pico-8 play session: mixed d-pad (fixed 12-tick cycle)

[t = 1 s] mixed d-pad (1.2s cycle ×~1): → ← ↑ ↓ + 🅾/❎ taps, ~1s
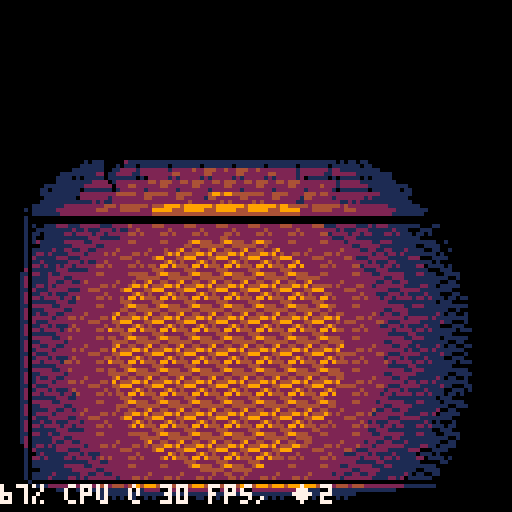
[t = 2 s] mixed d-pad (1.2s cycle ×~1): → ← ↑ ↓ + 🅾/❎ taps, ~2s
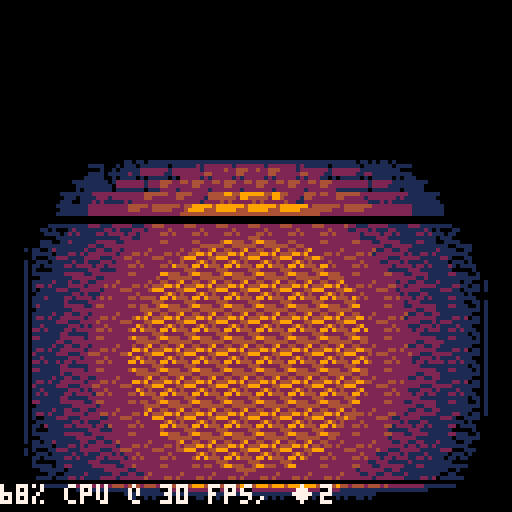
[t = 4 s] mixed d-pad (1.2s cycle ×~3): → ← ↑ ↓ + 🅾/❎ taps, ~4s
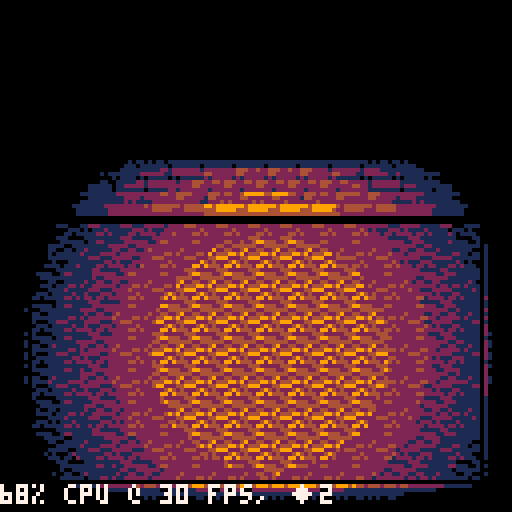
[t = 6 s] mixed d-pad (1.2s cycle ×~5): → ← ↑ ↓ + 🅾/❎ taps, ~6s
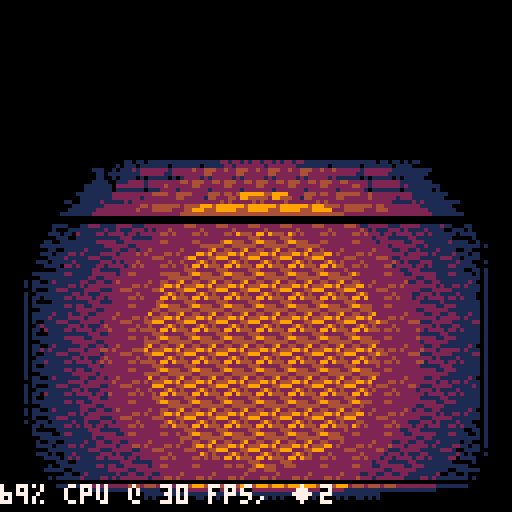
[t = 8 s] mixed d-pad (1.2s cycle ×~6): → ← ↑ ↓ + 🅾/❎ taps, ~8s
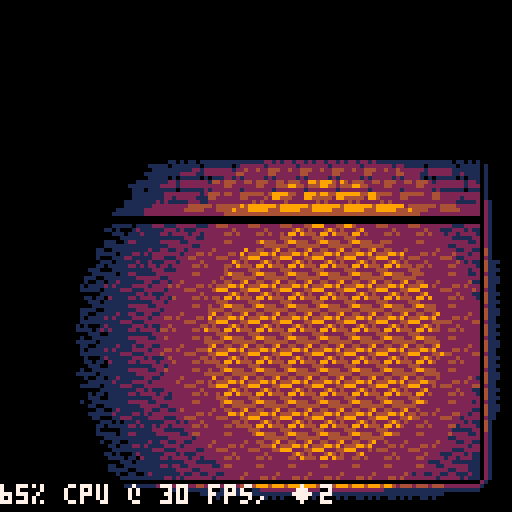

pico-8 cartridge
version 16
__lua__
--[[
 tombcraft by mpicard
 lighting by jakub wasilewski
]]

function _init()
 init_blending(6)
 init_palettes(16)

 lgt=light:new({
  pos=v(54,88),bri=2
 })
 --w=watcher:new({
 -- pos=v(60,60)
 --})
end

function _update()
 update_entities()
end

function _draw()
 cls()
 palt()
 palt(0,false)
 local xl,yt,xr,yb=lgt:extents()
 clip(xl,yt,xr-xl+1,yb-yt+1)
 clipbox=make_box(xl-8,yt,xr+8,yb+24)
 map(0,0,0,40,16,11)
 draw_blob_shadows()
 draw_entities()
 lgt:apply()
 show_performance()
end

function show_performance()
 clip()
 local cpu=flr(stat(1)*100)
 local fps=-30/flr(-stat(1))
 local bri=lgt.bri
 local perf=
  cpu.."% cpu @ "..
  fps.." fps, ◆"..
  bri
 print(perf,0,122,0)
 print(perf,0,121,fps==30 and 7 or 8)
end


-->8
-- utilities

function set(obj,props)
 obj=obj or {}
 for k,v in pairs(props) do
  obj[k]=v
 end
 return obj
end

-- class system
function kind(kob)
 kob=kob or {}
 setmetatable(kob,{__index=kob.extends})

 kob.new=function(self,ob)
  ob=set(ob,{kind=kob})
  setmetatable(ob,{__index=kob})
  if (kob.create) ob:create()
  return ob
 end

 return kob
end

-- vectors
vec={}
function vec.__add(v1,v2)
 return v(v1.x+v2.x,v1.y+v2.y)
end
function vec.__sub(v1,v2)
 return v(v1.x-v2.x,v1.y-v2.y)
end
function vec.__mul(v1,a)
 return v(v1.x*a,v1.y*a)
end
function vec.__div(v1,a)
 return v(v1.x/a,v1.y/a)
end
function vec.__pow(v1,v2)
 -- dot product
 return v1.x*v2.x+v1.y*v2.y
end
function vec.__unm(v1)
 return v(-v1.x,-v1.y)
end
function vec.__len(v1)
 -- length squared
 local x,y=v1:split()
 return x*x+y*y
end
function vec:norm()
 return self/sqrt(#self)
end
function vec:rotcw()
 return v(-self.y,self.x)
end
function vec:ints()
 return v(flr(self.x),flr(self.y))
end
function vec:split()
 return self.x,self.y
end
vec.__index = vec
-- new vector
function v(x,y)
 local vector={x=x,y=y}
 setmetatable(vector,vec)
 return vector
end

dirs={v(-1,0),v(1,0),v(0,-1),v(0,1)}

-- boxes
box=kind()
function box:translate(v)
 return make_box(
  self.xl+v.x,self.yt+v.y,
  self.xr+v.x,self.yb+v.y
 )
end

function box:overlaps(b)
 return
  self.xr>=b.xl and
  b.xr>=self.xl and
  self.yb>=b.yt and
  b.yb>=self.yt
end

function box:contains(pt)
 return pt.x>=self.xl and
  pt.y>=self.yt and
  pt.x<=self.xr and
  pt.y<=self.yb
end

function make_box(xl,yt,xr,yb)
 if (xl>xr) xl,xr=xr,xl
 if (yt>yb) yt,yb=yb,yt
 return box:new({
  xl=xl,yt=yt,xr=xr,yb=yb
 })
end

-- drawing shapes
function crect(x1,y1,x2,y2,fn)
 x1,x2=max(x1,0),mid(x2,127)
 y1,y2=max(y1,0),min(y2,127)
 if (x2<x1 or y2<y1) return
 for y=y1,y2 do
  fn(x1,x2,y)
 end
end

function cellipse(cx,cy,rx,ry,fn)
 cy,ry=round(cy),round(ry)
 local w=0
 local ryx,rxy=ry/rx,rx/ry
 local dy=(-2*ry+1)*rxy
 local dx=ryx
 local ddx=2*ryx
 local ddy=2*rxy
 local lim=rx*ry
 local v=ry*ry*rxy
 local my=cy+ry-1
 for y=cy-ry,cy-1 do
  while true do
   if v+dx<=lim then
    v+=dx
    dx+=ddx
    w+=1
   else
    break
   end
  end
  if w>0 then
   local l,r=
    mid(cx-w,0,127),
    mid(cx+w-1,0,127)
   if (y>=0 and y<128) fn(l,r,y)
   if (my>=0 and my<128) fn(l,r,my)
  end
  v+=dy
  dy+=ddy
  my-=1
 end
end

-- entity system
entity=kind({
 t=0,state="s_default"
})
entities={}
entities_with={}
tracked_props={"draw","shadow"}

function update_with_table(e,fn)
 for prop in all(tracked_props) do
  if e[prop] then
   local lst=
    entities_with[prop] or {}
   fn(lst,e)
   entities_with[prop]=lst
  end
 end
end

e_id=1
function entity:create()
 if not self.name then
  self.name=e_id..""
  e_id+=1
 end
 local name=self.name
 entities[name]=self

 update_with_table(self,add)
end

function update_entities()
 for n,e in pairs(entities) do
  local update_fn=e[e.state]
  local result = update_fn
   and update_fn(e,e.t)
   or nil

  if result then
   if result==true then
    entities[n]=nil
    update_with_table(e,del)
   else
    set(e,{
     state=result,t=0
    })
   end
  else
   e.t+=1
  end
 end
end

function draw_entities()
 ysorted={}
 for d in all(entities_with.draw) do
  local y=d.pos and flr(d.pos.y) or 139
  ysorted[y]=ysorted[y] or {}
  add(ysorted[y],d)
 end
 for y=clipbox.yt,clipbox.yb do
  for d in all(ysorted[y]) do
   reset_palette()
   d:draw(d.t)
  end
  reset_palette()
 end
end

function draw_blob_shadows()
 local sh_fill=fl_blend(5)
 for e in all(entities_with.shadow) do
  local sh=e.shadow
  local p=e.pos+e.shadow
  if clipbox:contains(p) then
   cellipse(p.x,p.y,
    sh.rx,sh.ry,sh_fill)
  end
 end
end

-->8
-- lighting

function fl_color(c)
 return function(x1,x2,y)
  rectfill(x1,y,x2,y,c)
 end
end

function fl_none() end

function init_blending(nlevels)
 _sqrt={}
 for i=0,4096 do
  _sqrt[i]=sqrt(i)
 end

 for lv=1,nlevels do
  local addr=0x4300+lv*0x100
  local sx=lv-1
  for c1=0,15 do
   local nc=sget(sx,c1)
   local topl=shl(nc,4)
   for c2=0,15 do
    poke(addr,
     topl+sget(sx,c2))
    addr+=1
   end
  end
 end
end

function fl_blend(l)
 local lutaddr=0x4300+shl(l,8)
	return function(x1,x2,y)
	 local laddr=lutaddr
	 local yaddr=0x6000+shl(y,6)
	 local saddr,eaddr=
	  yaddr+band(shr(x1+1,1),0xffff),
	  yaddr+band(shr(x2-1,1),0xffff)
	 if band(x1,1.99995)>=1 then
	  local a=saddr-1
	  local v=peek(a)
	  poke(a,
	   band(v,0xf) +
	   band(peek(bor(laddr,v)),0xf0)
	  )
	 end
	 for addr=saddr,eaddr do
	  poke(addr,
	   peek(
	    bor(laddr,peek(addr))
	   )
	  )
	 end
	 if band(x2,1.99995)<1 then
	  local a=eaddr+1
	  local v=peek(a)
	  poke(a,
	   band(peek(bor(laddr,v)),0xf) +
	   band(v,0xf0)
	  )
	 end
	end
end

light_rng={
 10*42,18*42,
 26*42,34*42,
 42*42,
}
light_rng[0]=-1000
light_fills={
 fl_none,fl_blend(2),fl_blend(3),
 fl_blend(4),fl_blend(5),fl_color(0)
}
brkpts={}

function fl_light(lx,ly,brightness,ln)
 local brightnessf,fills=
  brightness*brightness,
  light_fills
 return function(x1,x2,y)
  local ox,oy,oe=x1-lx,y-ly,x2-lx
  -- flicker
  local mul=brightnessf*(rnd(0.05)+0.5)
  local ysq=oy*oy
  local srng,erng,slv,elv=
   ysq+ox*ox,
   ysq+oe*oe
  for lv=5,0,-1 do
   local r=band(light_rng[lv]*mul,0xffff)
   if not slv and srng>=r then
    slv=lv+1
    if (elv) break
   end
   if not elv and erng>=r then
    elv=lv+1
    if (slv) break
   end
  end

  local llv,hlv=1,max(slv,elv)
  local mind=max(x1-lx,lx-x2)
  for lv=hlv-1,1,-1 do
   local brng=band(light_rng[lv]*mul,0xffff)
   local brp=_sqrt[brng-ysq]
   brkpts[lv]=brp
   if not brp or brp<mind then
    llv=lv+1
    break
   end
  end

  local xs,xe=lx+ox
  for l=slv,llv+1,-1 do
   xe=lx-brkpts[l-1]
   fills[l](xs,xe-1,y)
   xs=xe
  end
  for l=llv,elv-1 do
   xe=lx+brkpts[l]
   fills[l](xs,xe-1,y)
   xs=xe
  end
  fills[elv](xs,x2,y)
 end
end

function init_palettes(n)
 pals={}
 for p=1,n do
  pals[p]={}
  for c=0,15 do
   pals[p][c]=sget(p,c)
  end
 end
end

function reset_palette()
 pal()
--  palt(3,true)
 palt(0,false)
end

function set_palette(no)
 for c,nc in pairs(pals[no]) do
  pal(c,nc)
 end
end

-->8
--objects

light=kind({
 extends=entity,
 off=v(0,0)
})
function light:s_default()
 for i=0,3 do
  if btn(i) then
   self.pos+=dirs[i+1]
  end
 end
end
function light:range()
 return flr(42*self.bri)
end
function light:extents()
 local p,r=self.pos:ints(),self:range()
 return p.x-r,p.y-r,p.x+r,p.y+r
end
function light:apply()
 local p=self.pos:ints()
 local light_fill=fl_light(
  p.x,p.y,self.bri,
  blend_line
 )
 local xl,yt,xr,yb=self:extents()
 crect(xl,yt,xr,yb,light_fill)
end

watcher=kind({
 extends=entity,
 shadow={x=0,y=0,rx=7,ry=3}
})
function watcher:draw(t)
 local z=sin(t*0.007)*3-3
 local p=self.pos-v(0,z)-
  v(8,24)
 spr(14,p.x,p.y,2,3)
end
__gfx__
00000000000000000000000000000000000000000000000000000000000000000000000000000000000000000000000000000000000000003333333003333333
11100000110000000000000000000000000000000000000000000000000000000000000000000000000000000000000000000000000000003333330000333333
22110000211000000000000000000000000000000000000000000000000000000000000000000000000000000000000000000000000000003333300770033333
3331100033110000000000000000000000000000000000000000000000000000000000000000000000000000000000000000000000000000333330776d033333
42211000442210000000000000000000000000000000000000000000000000000000000000000000000000000000000000000000000000003333300760033333
5511100055110000000000000000000000000000000000000000000000000000000000000000000000000000000000000000000000000000333330766d033333
66d5100066dd51000000000000000000000000000000000000000000000000000000000000000000000000000000000000000000000000003333006665003333
776d100077776d5100000000000000000000000000000000000000000000000000000000000000000000000000000000000000000000000033300106d0000333
88221000888421000000000000000000000000000000000000000000000000000000000000000000000000000000000000000000000000003330100d50000333
94221000999421000000000000000000000000000000000000000000000000000000000000000000000000000000000000000000000000003300100000000033
a9421000aa9942100000000000000000000000000000000000000000000000000000000000000000000000000000000000000000000000003307000000007033
bb331000bbb331000000000000000000000000000000000000000000000000000000000000000000000000000000000000000000000000003076d00000076603
ccd51000ccdd51000000000000000000000000000000000000000000000000000000000000000000000000000000000000000000000000003070d00000070d03
dd511000dd5110000000000000000000000000000000000000000000000000000000000000000000000000000000000000000000000000003070000000000d03
ee421000ee4442100000000000000000000000000000000000000000000000000000000000000000000000000000000000000000000000003307000000007033
f9421000fff942100000000000000000000000000000000000000000000000000000000000000000000000000000000000000000000000003330010000000333
00000000000000000000000000000000000000000000000000000000000000000000000000000000000000000000000000000000000000003333010000003333
00000000000000000000000000000000000000000000000000000000000000000000000000000000000000000000000000000000000000003333000000003333
00000000000000000000000000000000000000000000000000000000000000000000000000000000000000000000000000000000000000003333030030303333
00000000000000000000000000000000000000000000000000000000000000000000000000000000000000000000000000000000000000003333330333333333
00000000000000000000000000000000000000000000000000000000000000000000000000000000000000000000000000000000000000003333333333333333
00000000000000000000000000000000000000000000000000000000000000000000000000000000000000000000000000000000000000003333333333333333
00000000000000000000000000000000000000000000000000000000000000000000000000000000000000000000000000000000000000003333333333333333
00000000000000000000000000000000000000000000000000000000000000000000000000000000000000000000000000000000000000003333333333333333
00000000000000000000000000000000000000000000000000000000000000000000000000000000000000000000000000000000000000000000000000000000
00000000000000000000000000000000000000000000000000000000000000000000000000000000000000000000000000000000000000000000000000000000
00000000000000000000000000000000000000000000000000000000000000000000000000000000000000000000000000000000000000000000000000000000
00000000000000000000000000000000000000000000000000000000000000000000000000000000000000000000000000000000000000000000000000000000
00000000000000000000000000000000000000000000000000000000000000000000000000000000000000000000000000000000000000000000000000000000
00000000000000000000000000000000000000000000000000000000000000000000000000000000000000000000000000000000000000000000000000000000
00000000000000000000000000000000000000000000000000000000000000000000000000000000000000000000000000000000000000000000000000000000
00000000000000000000000000000000000000000000000000000000000000000000000000000000000000000000000000000000000000000000000000000000
00002100210002229411122a33330000000033330120221000000000000000000000000000000000000000000000000000000000000000000000000000000000
20022002000020114411242433301dddd55103330122211000000000000000000000000000000000000000000000000000000000000000000000000000000000
20220f00fff40200a91242a933305ddd555103330120221000000000000000000000000000000000000000000000000000000000000000000000000000000000
000040000f00401099144a9933305111111103330122121000000000000000000000000000000000000000000000000000000000000000000000000000000000
00f00000f2f420104412424433305dddddd103330121221000000000000000000000000000000000000000000000000000000000000000000000000000000000
40f00440ff420200a9a12aa93330561dd5d103330122211000000000000000000000000000000000000000000000000000000000000000000000000000000000
220f4220420010f099991a993330565115d103330120021000000000000000000000000000000000000000000000000000000000000000000000000000000000
22100fff00000f0244441444333056d55dd103330121121000000000000000000000000000000000000000000000000000000000000000000000000000000000
2200f00040000400a44aa9993330566dddd103330121221000000000000000000000000000000000000000000000000000000000000000000000000000000000
22100ff4002000049949444933301ddddd5003330122211000000000000000000000000000000000000000000000000000000000000000000000000000000000
2210f00040000002441422243330566dddd103330120021000000000000000000000000000000000000000000000000000000000000000000000000000000000
21100f4000020f01aa9224423330566655d103330120221000000000000000000000000000000000000000000000000000000000000000000000000000000000
110f601420000f4099224442333056555dd103330121121000000000000000000000000000000000000000000000000000000000000000000000000000000000
000000000000f0004421111433305665ddd103330122211000000000000000000000000000000000000000000000000000000000000000000000000000000000
40020000004400000000000033301ddddd5003330120221000000000000000000000000000000000000000000000000000000000000000000000000000000000
200220000000044100000000333056666dd103330122121000000000000000000000000000000000000000000000000000000000000000000000000000000000
31333131a4aaaa4940000004330056565dd100330000000000000000000000000000000000000000000000000000000000000000000000000000000000000000
14141431492222942444442200065665d5d1d0000100001000000000000000000000000000000000000000000000000000000000000000000000000000000000
994b9b334211114994fff929065656666dd1d1500110011000000000000000000000000000000000000000000000000000000000000000000000000000000000
99b19b312105050944ff49240d561ddddd50d1500121221000000000000000000000000000000000000000000000000000000000000000000000000000000000
44b41b312106060924f4f922055656666dd1d1500122121000000000000000000000000000000000000000000000000000000000000000000000000000000000
a9a31ab341000004949999290656565565d1d1100122221000000000000000000000000000000000000000000000000000000000000000000000000000000000
399931b30000000044ff4f240d56565665d1d1500120021000000000000000000000000000000000000000000000000000000000000000000000000000000000
4344b1310000000024f449220556566655d1d1500121121000000000000000000000000000000000000000000000000000000000000000000000000000000000
a33b313aa94b24a9949999290656566666d1d1500000000000000000000000000000000000000000000000000000000000000000000000000000000000000000
9b9b1319994b199944f44f24055611111111d1100000000000000000000000000000000000000000000000000000000000000000000000000000000000000000
4b4b13194414314424ff492206566666ddddd1500000000000000000000000000000000000000000000000000000000000000000000000000000000000000000
b3b319b14b9ab1aa9499992906111111111111500000000000000000000000000000000000000000000000000000000000000000000000000000000000000000
31b319b1b39b31b944f44f24066656d5ddd555500000000000000000000000000000000000000000000000000000000000000000000000000000000000000000
319339193313313324ff992201111111111111100000000000000000000000000000000000000000000000000000000000000000000000000000000000000000
0000000000000000022222200d551d55155151100000000000000000000000000000000000000000000000000000000000000000000000000000000000000000
00000000000000000000000000000000000000000000000000000000000000000000000000000000000000000000000000000000000000000000000000000000
00004100000000000000410000000000000000000000000000000000000000000000000000000000000000009222449902202120000000000000000000000000
20092104000000000002210400000000000000000000000000000000000000000000000000000000000000002494242201101110000000000000000000000000
20422102000000000012210200000000000000000000000000000000000000000000000000000000000000009929444200000000000000000000000000000000
00221001000000000012100100000000000000000000000000000000000000000000000000000000000000004222224400000000000000000000000000000000
00210000000000000011000000000000000000000101011000000000000000000000000000000000000000009944422411111111000000000000000000000000
41000441000000000100044100000000000000111111111111000000000000000000000000000000000000002244444422222222000000000000000000000000
22104222000000000110422200000000000001122444244421100000000000000000000000000000000000004422492244224922000000000000000000000000
22100121000000000110012100000000000001240000000042100000000000000000000000000000000000004994924449949244000000000000000000000000
22000000000000000100000000000000000012400000000009210000000000000000000000000000000000000000000000000000000000000000000000000000
2210094400000000011009440000000000011290000000000a211000000000000000000000000000000000000000000000000000000000000000000000000000
2210422200000000011042220000000000001290000000000a210000000000000000000000000000000000000000000000000000000000000000000000000000
2110222100000000011022210000000000011290000000000a211000000000000000000000000000000000000000000000000000000000000000000000000000
11000110000000000100011000000000000012400000000009210000000000000000000000000000000000000000000000000000000000000000000000000000
0004400000000000000240000000000000011290000000000a211000000000000000000000000000000000000000000000000000000000000000000000000000
4042220400000000001222040000000000011290000000000a211000000000000000000000000000000000000000000000000000000000000000000000000000
2002210200000000000221020000000000001290000000000a210000000000000000000000000000000000000000000000000000000000000000000000000000
210002220000000000002100000000000000012900000000a2100000000000000000000000000000000000004244242442442424042424244244421000000000
2109401100000000200921000000000000000112aaa9aaa9211000000000000000aa9aaaaaa9aa00000000004414444444144444044144444414444000000000
21042100000000002042210000000000000000112222222211000000000000000a222222222222900000000099499999a94aaa9904949999a94aa94000000000
10111000000000000022100000000000000000001111111100000000000000000a211111111112900000000099499999944aa999029499999449942000000000
00000420000000000021000000000000000000000110101000000000000000000921001001001240000000004414144444141444044114444414414000000000
00042210000000004100021000000000000000000000000000000000000000000a2110000001129000000000a9a94aa9aaa94aa9049a4aa9aaa9944000000000
40011100000000002210211000000000000000000000000000000000000000000a210000000012900000000099994999aa99499902994999aa99442000000000
21000004000000002210011000000000000000000000000000000000000000000a21100000011290000000004444144444441444094414444444414000000000
00004100000000002200000000000000000000000000000000000000000000000a2110000001129000000000aa99aaaa9944aaa909a9aaaaaa4a944000000000
21092104000000002210021000000000000000000000000000000000000000000a21000000001290000000009994aa999442aa990494aa99a949444000000000
11001102000000002210211000000000000000000000000000000000000000000a211000000112900000000049444449442244490a9494494414442000000000
0042000100000000211021100000000000000000000000000000000000000000092100000000124000000000aaaaa9aaaaaaa9aa09aaa9aaaaaaa94000000000
00210420000000001100011000000000000000000000000000000000000000000a2100000000129000000000aaa999aaaaa999aa04aa99aaaaaa942000000000
41000210000000000004200000000000000000000000000000000000000000000a21111111111290000000009999999999999999014999999999421000000000
22100000000000004042220000000000000000000000000000000000000000000044244444424400000000000000000000000000000000000000000000000000
22100441000000002002110000000000000000000000000000000000000000000100000000000010000000000000000000000000200000000000000200000000
00000000000000000000000033333333333333333333333333333333333333333333333300000000000000000000000000000000333333333333333300000000
00000000000000000000000033333333333333333333333333333333333333333333333300000000000000000000000000000000333333333333333300000000
00000000000000000000000033333333333333333333333333333333333333333333333300000000000000000000000000000000333333333333333300000000
00000000000000000000000033333330003333333333333000333333333333300033333300000000000000000000000000000000333333000333333300000000
00000000000000000000000033333301220333333333330122033333333333012203333300000000000000000000000000000000333330122033333300000000
00000000000000000000000033330012244003333333001224400333333300122440033300000000000000000000000000000000333001224400333300000000
00000000000000000000000033301012444040333330101244404033333010124440403300000000000000000000000000000000330101244404033300000000
00000000000000000000000033330102440403333333010244040333333301024404033300000000000000000000000000000000333010244040333300000000
00000000000000000000000033333010004033333333301000403333333330100040333300000000000000000000000000000000333301000403333300000000
00000000000000000000000033330801247000033333080124700003333308012470000300000000000000000000000000000000333080124f00003300000000
00000000000000000000000033330882eff0d10333330882eff0d10333330882eff0d103000000000000000000000000000000003330882ef00da03300000000
000000000000000000000000333308200000790333330820000079033333082000007903000000000000000000000000000000003330820000dd703300000000
00000000000000000000000033308205677079033330820567707903333082056770790300000000000000000000000000000000330820566011a03300000000
00000000000000000000000033330000000dd10333300000020dd10333330012000dd10300000000000000000000000000000000330000002400003300000000
00000000000000000000000033333301240000033333301200000003333333002400000300000000000000000000000000000000333301200003333300000000
00000000000000000000000033333300000333333333300003333333333333330003333300000000000000000000000000000000333300003333333300000000
00000000333333333333333333333333333333333333333333333333333333333333333333333333333333333333333333333333333333333333333300000000
00000000333333333333333333333333333333333333333333333333333333333333333333333333333333333333333333333333333333333333333300000000
00000000333333333333333333333300033333333333330003333333333333000333333333333333333333333333333333333333333333333333333300000000
00000000333333333333333333333012203333333333301220333333333330122033333333333300033333333333330003333333333333000333333300000000
00000000333333333333333333300122440033333330012244003333333001224400333333333012203333333333301220333333333330122033333300000000
00000000333333000333333333010124440403333301012444040333330101244404033333300122440033333330012244003333333001224400333300000000
00000000333330122033333333301024404033333330102440403333333010244040333333010124440403333301012444040333330101244404033300000000
00000000333001224400333333330100040033333333010004003333333301000400333333301024404033333330102440403333333010244040333300000000
00000000330101244404033333308012410803333330801241080333333080124108033333330100040000333333010004000033333301000400003300000000
000000003330102440403333333080eef7000333333080eef7000333333080eef7000333333020124100d033333020124100d033333020124100d03300000000
00000000333301000400003333302200000f003333302200000f003333302200000f0033333022000080a033333022000080a033333022000080a03300000000
0000000033308012410110333330205670d010333330205670d010333330205670d01033333022228280a033333022228880a033333022222880a03300000000
00000000333020eef04940333333000000a790333333000000a790333333000000a7903333330112800dd03333330128800dd03333330112800dd03300000000
0000000033300011209a40333333301240a790333333301240a790333333301240a7903333333000000000333333300000000033333330000000003300000000
0000000033333000005110333333300000dd10333333300040dd10333333301200dd103333333012403333333333301200333333333330004033333300000000
00000000333333333000003333333333300000333333333300000033333330003000003333333000003333333333300033333333333333300033333300000000
__gff__
0000000000000000000000000000000000000000000000000000000000000000000000000000000000000000000000000000000000000000000000000000000000001800000000000000000000000000000010000000000000000000000000001810180000000000000000000000000010101000000000000000000000000000
0000000022202100000000000000000000000000a200a100000000002000000000000000a084a0008586001818191a000000000000000000a1a200101010100000000000000000000000000000000000000000000000000000000000000000000000000000000000000000000000000000000000000000000000000000000000
__map__
94abac42acacacacacacacacacacac969c00000000000000000000000000000000000000000000000000000000000000000000000000009c9c9c9c9c9c00000000000000000000000000000000000000000000000000000000000000000000000000000000000000000000000000000000000000000000000000000000000000
94bbbcbbbbbbbcbbbbbcbbbbbbbbbb969c9c9c9c00000000000000000000000000000000000000000000000000000000000000000000009c9c9c9c9c9c0000000000000000000000000000abac60abacae8280a0a2adabacab60ab00000000000000000000000000000000000000000000000000000000000000000000000000
948b8b8b8b8b8b8b8b8b8b8b8b8b8b969c9c9c9c9c000000000000000000000000000000000000000000000000000000000000000000009c9c9c9c9c9c0000000000000000000000000000bcbb70bbbbbe92b080b2bdbc70bbbcbb00000000000000000000000000000000000000000000000000000000000000000000000000
948b8b8b8b8b8b8b8b8b8b8b8b8b8b969c9c9c9c9c000000000000000000000000009c00009c0000000000000000000000000000000000000000000000000000000000000000000000000080808080a0908080b09080b080b080b000000000000000000000000000000000000000000000000000000000000000000000000000
948b8b8b8b8b8b8b8b8b8b8b8b8b8b969c9c9c9c00a09080a080b0000000000000009c00009c00000000000000000000000000000000000000000000000000000000000000000000000000b08090b090809080a0a080a090a080a000000000000000000000000000000000000000000000000000000000000000000000000000
948b8b8b8b8b8b8b8b8b8b8b8b8b8b969c9c9c9c00908090b090800000009c0000009c00009c009c0000000000000000000000000000000000000000009c00000000000000000000000000b08080a08073a0b09073a0b0a09090a000000000000000000000000000000000000000000000000000000000000000000000000000
948b8b8b8b8b8b8b8b8b8b8b8b8b8b969c9c9c9c9cb0b0908080900000009c0000009c9c9c9c9c9c000000009c00009c000000000000000000000000009c00000000000000000000000000a080a0808090b080b0b090b0808090b000000000000000000000000000000000000000000000000000000000000000000000000000
948b8b8b8b8b8b8b8b8b8b8b8b8b8b96000000009c595a5a59595a9c9c009c0000009c9c9c9c9c9c9c0000009c00009c000000000000000000000000009c00000000000000000000000000a09090809080a0a08080b0a08090b09000000000000000000000000000000000000000000000000000000000000000000000000000
948b8b8b8b8b8b8b8b8b8b8b8b8b8b96000000009c9c9c9c9c9c9c9c9c009c9c9c9c9c00009c009c9c0000009c00009c000000000000000000000000009c9c9c9c00000000000000000000a0b090b0a09080b0909080b0a090b0a000000000000000000000000000000000000000000000000000000000000000000000000000
948b8b8b8b8b8b8b8b8b8b8b8b8b8b96000000009c9c9c9c9c9c9c9c00009c9c9c9c00000000009c9c0000009c9c9c9c9c9c9c000000000000000000009c9c9c9c00000000000000000000a0809080a073a090b073a0b08080b09000000000000000000000000000000000000000000000000000000000000000000000000000
a4a5a5a5a5a5a5a5a5a5a5a5a5a5a5a6000000009c818181819c9c9c81009c00000000000000009c9c9c9c9c9c9c9c9c9c9c9c000000000000000000009c000000000000000000000000008c8c8c8c8290b090908080b28c8c8c8c00000000000000000000000000000000000000000000000000000000000000000000000000
000000000000000000000000009c9c00000000009c000000000000000000000000000000000000009c9c9c9c9c00009c0000000000000000000000000000000000000000000000000000008b8b8b8b92a0b0b09080b0b28b8b8b8b00000000000000000000000000000000000000000000000000000000000000000000000000
000000000000000000000000000000000000000000000000000000000000000000000000000000009c000000000000000000000000000000000000000000000000000000000000000000008b8b8b8b829080b0b09080b28b8b8b8b00000000000000000000000000000000000000000000000000000000000000000000000000
0000000000000000000000000000009c00000000000000000000000000000000000000000000000000000000000000000000000000000000000000000000000000000000000000000000008b8b8b8b9273a090b073a0b28b8b8b8b00000000000000000000000000000000000000000000000000000000000000000000000000
0000000000000000000000000000009c00000000000000000000000000000000000000000000000000000000000000000000000000000000000000000000000000000000000000000000008b8b8b8b8c8c8c8c8c8c8c8c8b8b8b8b00000000000000000000000000000000000000000000000000000000000000000000000000
00009c0000000000000000000000009c00000000000000000000000000000000000000000000000000000000000000000000000000000000000000000000000000000000000000000000008b8b8b8b8b8b8b8b8b8b8b8b8b8b8b8b00000000000000000000000000000000000000000000000000000000000000000000000000
00009c0000000000000000000000009c9c9c9c00000000000000000000000000000000000000000000000000000000000000000000000000000000000000000000000000000000000000008b8b8b8b8b8b8b8b8b8b8b8b8b8b8b8b00000000000000000000000000000000000000000000000000000000000000000000000000
00009c0000000000000000000000009c9c9c9c00000000000000000000000000000000000000000000000000000000000000000000000000000000000000000000000000000000000000000000000000000000000000000000000000000000000000000000000000000000000000000000000000000000000000000000000000
9c9c9c9c9c9c0000000000000000009c00000000000000000000000000000000000000000000000000000000000000000000000000000000000000000000000000000000000000000000000000000000000000000000000000000000000000000000000000000000000000000000000000000000000000000000000000000000
000000000000000000000000000000009c000000000000000000000000000000000000000000000000000000000000000000000000000000000000000000000000000000000000000000000000000000000000000000000000000000000000000000000000000000000000000000000000000000000000000000000000000000
000000000000000000000000000000009c000000000000000000000000009c00000000000000000000000000000000000000000000000000000000000000000000000000000000000000000000000000000000000000000000000000000000000000000000000000000000000000000000000000000000000000000000000000
9c00009c0000000000000000000000009c000000000000000000000000009c00000000000000000000000000000000000000000000000000000000000000000000000000000000000000000000000000000000000000000000000000000000000000000000000000000000000000000000000000000000000000000000000000
9c00009c0000000000000000000000009c9c9c9c000000000000000000009c00000000000000000000000000000000000000000000000000000000000000000000000000000000000000000000000000000000000000000000000000000000000000000000000000000000000000000000000000000000000000000000000000
9c00009c0000000000000000000000009c9c9c9c000000000000000000009c9c9c9c00000000000000000000000000000000000000000000000000000000000000000000000000000000000000000000000000000000000000000000000000000000000000000000000000000000000000000000000000000000000000000000
9c9c9c9c9c9c9c0000000000000000009c000000000000000000000000009c9c9c9c00000000000000000000000000000000000000000000000000000000000000000000000000000000000000000000000000000000000000000000000000000000000000000000000000000000000000000000000000000000000000000000
9c9c9c9c9c9c9c00000000000000000000000000000000000000000000009c00000000000000000000000000000000000000000000000000000000000000000000000000000000000000000000000000000000000000000000000000000000000000000000000000000000000000000000000000000000000000000000000000
9c00009c00000000000000000000000000000000000000000000000000000000000000000000000000000000000000000000000000000000000000000000000000000000000000000000000000000000000000000000000000000000000000000000000000000000000000000000000000000000000000000000000000000000
